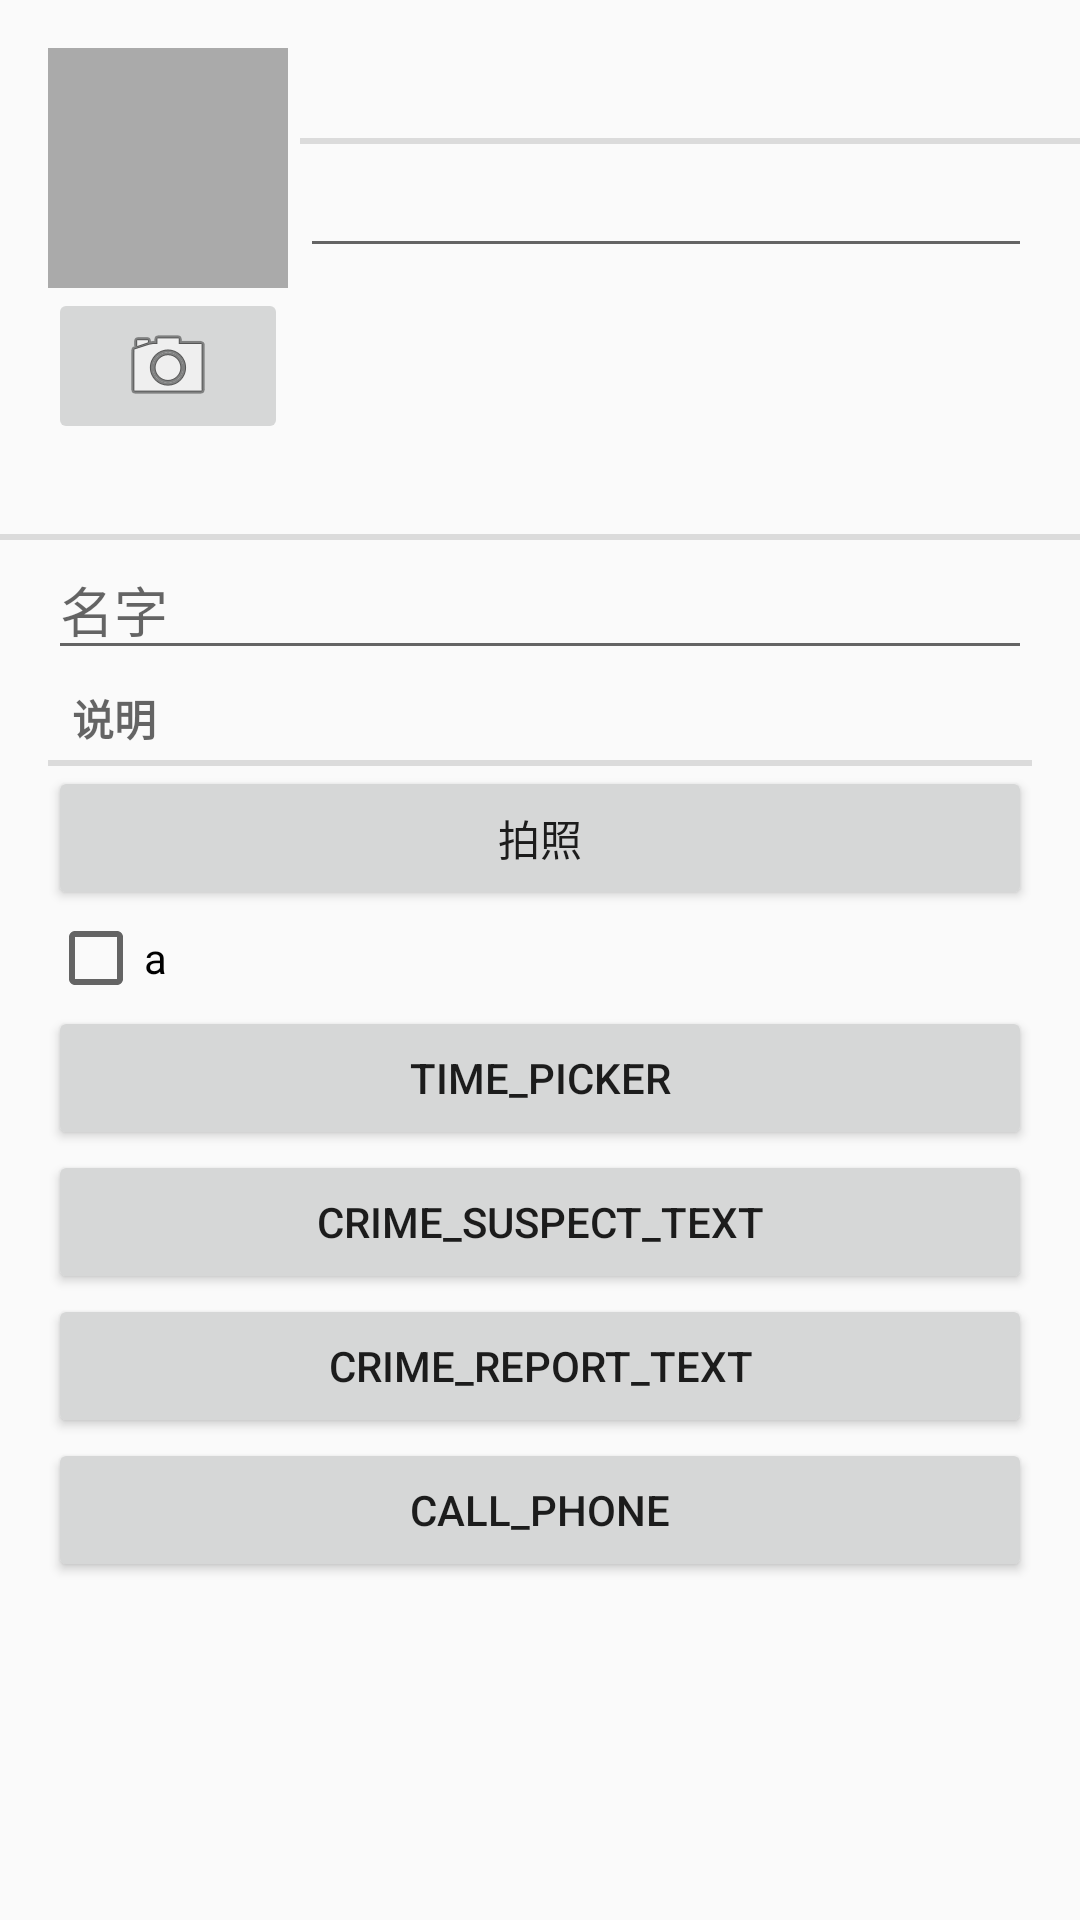

Here is an Android app screen rendered from its layout file. Give the layout XML and the strings, colors and styles it references.
<!-- AndroidManifest.xml: application theme AppTheme -->
<!-- res/layout/fragment_camera.xml -->
<?xml version="1.0" encoding="utf-8"?>
<LinearLayout xmlns:android="http://schemas.android.com/apk/res/android"
    android:layout_width="match_parent"
    android:layout_height="match_parent"
    android:orientation="vertical">


    <LinearLayout xmlns:android="http://schemas.android.com/apk/res/android"
        android:layout_width="match_parent"
        android:layout_height="wrap_content"
        android:layout_marginLeft="16dp"
        android:layout_marginTop="16dp"
        >
        <LinearLayout
            android:layout_width="wrap_content"
            android:layout_height="wrap_content"
            android:orientation="vertical"
            android:layout_marginRight="4dp">
            <ImageView
                android:id="@+id/crime_photo"
                android:layout_width="80dp"
                android:layout_height="80dp"
                android:scaleType="centerInside"
                android:background="@android:color/darker_gray"
                android:src="@drawable/ic_menu_add"
                android:cropToPadding="true"/>
            <ImageButton
                android:id="@+id/crime_camera"
                android:layout_width="match_parent"
                android:layout_height="wrap_content"
                android:src="@android:drawable/ic_menu_camera"/>

        </LinearLayout>
        <LinearLayout
            android:layout_width="match_parent"
            android:layout_height="match_parent"
            android:layout_weight="1"
            android:orientation="vertical">

            <TextView
                style="?android:listSeparatorTextViewStyle"
                android:layout_width="match_parent"
                android:layout_height="wrap_content"
                android:text="" />

            <EditText
                android:id="@+id/crime_title1"
                android:layout_width="match_parent"
                android:layout_height="wrap_content"
                android:layout_marginRight="16dp"
                android:hint="" />

        </LinearLayout>
    </LinearLayout>




    <TextView
        android:layout_width="match_parent"
        android:layout_height="wrap_content"

        style="?android:listSeparatorTextViewStyle"
        />

    <EditText
        android:id="@+id/crime_title"
        android:layout_width="match_parent"
        android:layout_height="wrap_content"
        android:layout_marginLeft="16dp"
        android:layout_marginRight="16dp"
        android:hint="名字"/>

    <TextView
        android:layout_width="match_parent"
        android:layout_height="wrap_content"
        android:layout_marginLeft="16dp"
        android:layout_marginRight="16dp"
        android:text="说明"
        style="?android:listSeparatorTextViewStyle"
        />

    <Button
        android:id="@+id/crime_date"
        android:layout_width="match_parent"
        android:layout_height="wrap_content"
        android:layout_marginLeft="16dp"
        android:layout_marginRight="16dp"
        android:text="拍照"
        />

    <CheckBox
        android:id="@+id/crime_solved"
        android:layout_width="match_parent"
        android:layout_height="wrap_content"
        android:layout_marginLeft="16dp"
        android:layout_marginRight="16dp"
        android:text="a"
        />

    <Button
        android:id="@+id/time_picker"
        android:layout_width="match_parent"
        android:layout_height="wrap_content"
        android:layout_marginLeft="16dp"
        android:layout_marginRight="16dp"
        android:text="time_picker" />
    <Button
        android:id="@+id/crime_suspect"
        android:layout_width="match_parent"
        android:layout_height="wrap_content"
        android:layout_marginLeft="16dp"
        android:layout_marginRight="16dp"
        android:text="crime_suspect_text"
        />
    <Button
        android:id="@+id/crime_report"
        android:layout_width="match_parent"
        android:layout_height="wrap_content"
        android:layout_marginLeft="16dp"
        android:layout_marginRight="16dp"
        android:text="crime_report_text"
        />
    <Button
        android:id="@+id/crime_phone"
        android:layout_width="match_parent"
        android:layout_height="wrap_content"
        android:layout_marginLeft="16dp"
        android:layout_marginRight="16dp"
        android:text="call_phone"
        />
</LinearLayout>
<!-- resources referenced by this layout -->
<resources>
  <style name="AppTheme" parent="Theme.AppCompat.Light.DarkActionBar">
          
          <item name="colorPrimary">@color/colorPrimary</item>
          <item name="colorPrimaryDark">@color/colorPrimaryDark</item>
          <item name="colorAccent">@color/colorAccent</item>
      </style>
  <color name="colorPrimary">#3F51B5</color>
  <color name="colorPrimaryDark">#303F9F</color>
  <color name="colorAccent">#FF4081</color>
</resources>
